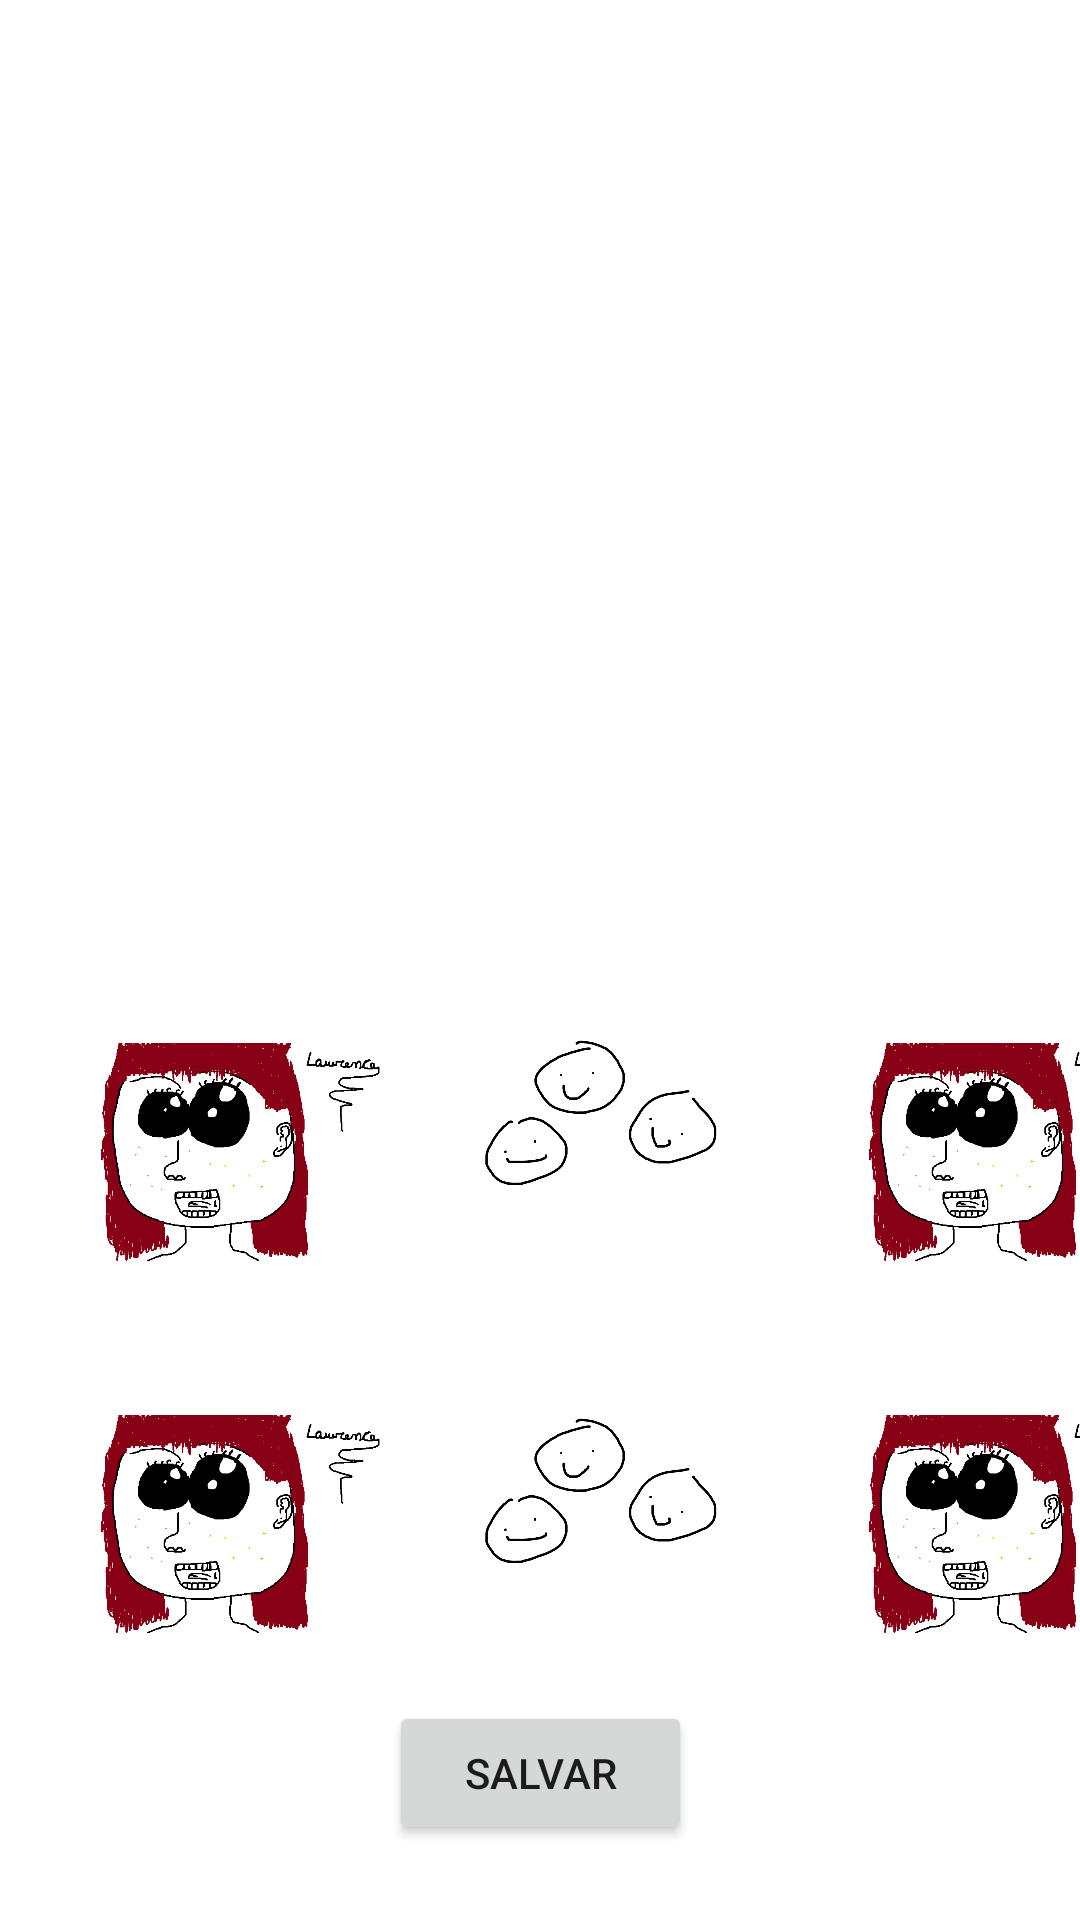

Android layout source for this screen:
<!-- AndroidManifest.xml: application theme Theme.LISTING -->
<!-- res/layout/activity_escolher_foto.xml -->
<?xml version="1.0" encoding="utf-8"?>
<androidx.constraintlayout.widget.ConstraintLayout xmlns:android="http://schemas.android.com/apk/res/android"
    xmlns:app="http://schemas.android.com/apk/res-auto"
    xmlns:tools="http://schemas.android.com/tools"
    android:layout_width="match_parent"
    android:layout_height="match_parent"
    tools:context=".EscolherFotoActivity" >

    <TextView
        android:id="@+id/textView4"
        android:layout_width="wrap_content"
        android:layout_height="wrap_content"
        android:layout_marginStart="176dp"
        android:layout_marginTop="48dp"
        android:layout_marginEnd="177dp"
        android:layout_marginBottom="664dp"
        android:text="TextView"
        app:layout_constraintBottom_toBottomOf="parent"
        app:layout_constraintEnd_toEndOf="parent"
        app:layout_constraintHorizontal_bias="0.0"
        app:layout_constraintStart_toStartOf="parent"
        app:layout_constraintTop_toTopOf="parent" />


    <ImageView
        android:id="@+id/imageView16"
        android:layout_width="116dp"
        android:layout_height="96dp"
        android:layout_marginStart="16dp"
        android:layout_marginBottom="84dp"
        app:layout_constraintBottom_toBottomOf="parent"
        app:layout_constraintStart_toStartOf="parent"
        app:srcCompat="@drawable/profile" />

    <ImageView
        android:id="@+id/imageView18"
        android:layout_width="116dp"
        android:layout_height="96dp"
        android:layout_marginStart="272dp"
        android:layout_marginBottom="84dp"
        app:layout_constraintBottom_toBottomOf="parent"
        app:layout_constraintStart_toStartOf="parent"
        app:srcCompat="@drawable/profile" />

    <ImageView
        android:id="@+id/fotoRetrato"
        android:layout_width="116dp"
        android:layout_height="96dp"
        android:layout_marginStart="16dp"
        android:layout_marginBottom="208dp"
        app:layout_constraintBottom_toBottomOf="parent"
        app:layout_constraintStart_toStartOf="parent"
        app:srcCompat="@drawable/profile" />

    <ImageView
        android:id="@+id/imageView15"
        android:layout_width="116dp"
        android:layout_height="96dp"
        android:layout_marginStart="272dp"
        android:layout_marginBottom="208dp"
        app:layout_constraintBottom_toBottomOf="parent"
        app:layout_constraintStart_toStartOf="parent"
        app:srcCompat="@drawable/profile" />

    <Button
        android:id="@+id/button3"
        android:layout_width="101dp"
        android:layout_height="48dp"
        android:layout_marginStart="155dp"
        android:layout_marginEnd="155dp"
        android:layout_marginBottom="25dp"
        android:text="Salvar"
        app:layout_constraintBottom_toBottomOf="parent"
        app:layout_constraintEnd_toEndOf="parent"
        app:layout_constraintStart_toStartOf="parent" />

    <ImageView
        android:id="@+id/fotoRostos"
        android:layout_width="117dp"
        android:layout_height="97dp"
        android:layout_marginEnd="8dp"
        android:layout_marginBottom="142dp"
        app:layout_constraintBottom_toTopOf="@+id/button3"
        app:layout_constraintEnd_toStartOf="@+id/imageView15"
        app:srcCompat="@drawable/faces" />

    <ImageView
        android:id="@+id/imageView6"
        android:layout_width="117dp"
        android:layout_height="97dp"
        android:layout_marginEnd="8dp"
        android:layout_marginBottom="16dp"
        app:layout_constraintBottom_toTopOf="@+id/button3"
        app:layout_constraintEnd_toStartOf="@+id/imageView18"
        app:srcCompat="@drawable/faces" />

</androidx.constraintlayout.widget.ConstraintLayout>
<!-- resources referenced by this layout -->
<resources>
  <!-- drawable faces: png bitmap (drawable, 20280 bytes) -->
  <!-- drawable profile: png bitmap (drawable, 25896 bytes) -->
  <style name="Theme.LISTING" parent="Theme.MaterialComponents.DayNight.DarkActionBar">
          
          <item name="colorPrimary">@color/purple_500</item>
          <item name="colorPrimaryVariant">@color/purple_700</item>
          <item name="colorOnPrimary">@color/white</item>
          
          <item name="colorSecondary">@color/teal_200</item>
          <item name="colorSecondaryVariant">@color/teal_700</item>
          <item name="colorOnSecondary">@color/black</item>
          
          <item name="android:statusBarColor" tools:targetApi="l">?attr/colorPrimaryVariant</item>
          
      </style>
  <!-- not gathered from this repository: default colours our renderer supplied (Android Studio template values) -->
  <color name="purple_500">#FF6200EE</color>
  <color name="purple_700">#FF3700B3</color>
  <color name="teal_200">#FF03DAC5</color>
  <color name="teal_700">#FF018786</color>
  <color name="black">#FF000000</color>
  <color name="white">#FFFFFFFF</color>
</resources>
